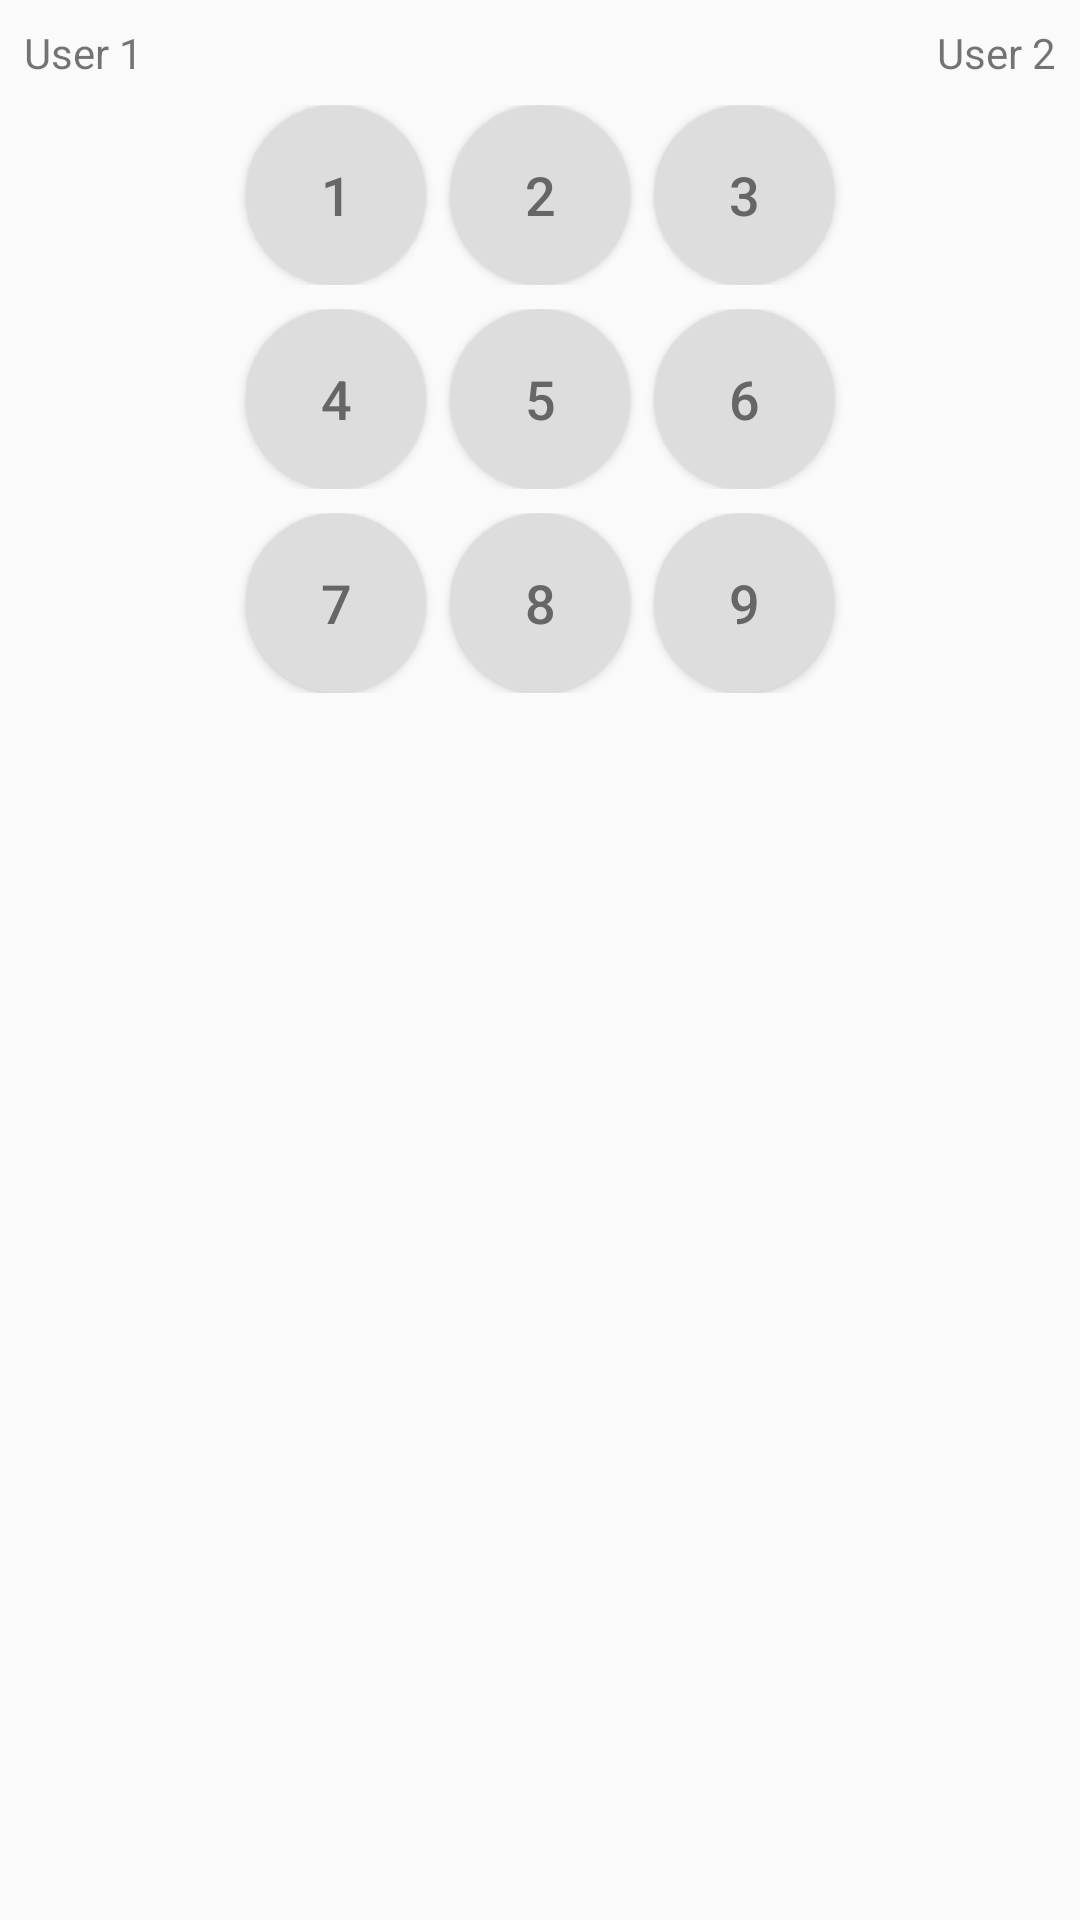

Write the Android layout XML for this screen, with the resource values it uses.
<!-- AndroidManifest.xml: application theme AppTheme -->
<!-- res/layout/fragment_guess3x3.xml -->
<LinearLayout
    xmlns:app="http://schemas.android.com/apk/res-auto"
    xmlns:android="http://schemas.android.com/apk/res/android"
    android:layout_width="match_parent"
    android:layout_height="match_parent"
    android:orientation="vertical"
    >

    <LinearLayout
        android:orientation="horizontal"
        android:layout_width="match_parent"
        android:layout_height="wrap_content">

        <TextView
            android:id="@+id/txtName1"
            android:layout_width="wrap_content"
            android:layout_height="wrap_content"
            android:layout_margin="8dp"
            android:text="User 1"
            android:gravity="left"
            android:layout_weight="1"/>
        <TextView
            android:id="@+id/txtName2"
            android:layout_width="wrap_content"
            android:layout_height="wrap_content"
            android:layout_margin="8dp"
            android:gravity="right"
            android:text="User 2"
            android:layout_weight="1"/>

    </LinearLayout>


    <LinearLayout
        android:layout_width="match_parent"
        android:layout_height="wrap_content"
        android:orientation="vertical">

        <LinearLayout
            android:layout_width="match_parent"
            android:layout_height="wrap_content"
            android:gravity="center">


            <Button
                android:id="@+id/btn1"
                android:layout_width="60dp"
                android:layout_height="60dp"
                android:background="@drawable/round_button"
                android:textSize="18sp"
                android:text="1"
                android:textColor="#666"
                />

            <Button
                android:id="@+id/btn2"
                android:layout_width="60dp"
                android:layout_height="60dp"
                android:background="@drawable/round_button"
                android:textSize="18sp"
                android:text="2"
                android:textColor="#666"
                android:layout_marginRight="8dp"
                android:layout_marginLeft="8dp"/>

            <Button
                android:id="@+id/btn3"
                android:layout_width="60dp"
                android:layout_height="60dp"
                android:background="@drawable/round_button"
                android:textSize="18sp"
                android:text="3"
                android:textColor="#666"
                />



        </LinearLayout>

        <LinearLayout
            android:layout_width="match_parent"
            android:layout_height="wrap_content"
            android:layout_margin="8dp"
            android:gravity="center"
            android:layout_marginTop="8dp"
            android:layout_marginBottom="8dp">

            <Button
                android:id="@+id/btn4"
                android:layout_width="60dp"
                android:layout_height="60dp"
                android:background="@drawable/round_button"
                android:textSize="18sp"
                android:text="4"
                android:textColor="#666"
                />
            <Button
                android:id="@+id/btn5"
                android:layout_width="60dp"
                android:layout_height="60dp"
                android:background="@drawable/round_button"
                android:textSize="18sp"
                android:text="5"
                android:textColor="#666"
                android:layout_marginLeft="8dp"
                android:layout_marginRight="8dp"/>
            <Button
                android:id="@+id/btn6"
                android:layout_width="60dp"
                android:layout_height="60dp"
                android:background="@drawable/round_button"
                android:textSize="18sp"
                android:text="6"
                android:textColor="#666"
                />

        </LinearLayout>

        <LinearLayout
            android:layout_width="match_parent"
            android:layout_height="wrap_content"
            android:gravity="center">

            <Button
                android:id="@+id/btn7"
                android:layout_width="60dp"
                android:layout_height="60dp"
                android:background="@drawable/round_button"
                android:textSize="18sp"
                android:text="7"
                android:textColor="#666"
                />
            <Button
                android:id="@+id/btn8"
                android:layout_width="60dp"
                android:layout_height="60dp"
                android:background="@drawable/round_button"
                android:textSize="18sp"
                android:text="8"
                android:textColor="#666"
                android:layout_marginLeft="8dp"
                android:layout_marginRight="8dp"/>
            <Button
                android:id="@+id/btn9"
                android:layout_width="60dp"
                android:layout_height="60dp"
                android:background="@drawable/round_button"
                android:textSize="18sp"
                android:text="9"
                android:textColor="#666"
                />
        </LinearLayout>
    </LinearLayout>


</LinearLayout>
<!-- resources referenced by this layout -->
<resources>
  <!-- drawable round_button (drawable) -->
  <?xml version="1.0" encoding="utf-8"?>
  <selector xmlns:android="http://schemas.android.com/apk/res/android">
      <item android:state_pressed="false">
          <shape android:shape="oval">
              <solid android:color="#ddd"/>
          </shape>
      </item>
      <item android:state_pressed="true">
          <shape android:shape="oval">
              <solid android:color="#bbb"/>
          </shape>
      </item>
  </selector>
  <style name="AppTheme" parent="Theme.AppCompat.Light.DarkActionBar">
          
          <item name="colorPrimary">@color/colorPrimary</item>
          <item name="colorPrimaryDark">@color/colorPrimaryDark</item>
          <item name="colorAccent">@color/colorAccent</item>
      </style>
  <!-- not gathered from this repository: default colours our renderer supplied (Android Studio template values) -->
  <color name="colorPrimary">#FF6200EE</color>
  <color name="colorPrimaryDark">#FF3700B3</color>
  <color name="colorAccent">#FF03DAC5</color>
</resources>
